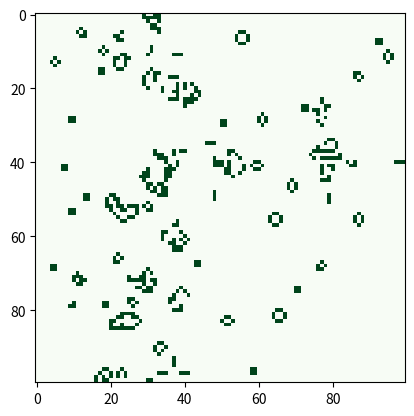

This figure's Python source: (Note: this script raises an exception after producing the figure.)
import numpy as np
import matplotlib.pyplot as plt
import matplotlib.animation as animation

# Define the grid size
GRID_SIZE = 100

# Initialize a random grid
def initialize_grid():
    return np.random.choice([0, 1], GRID_SIZE*GRID_SIZE, p=[0.9, 0.1]).reshape(GRID_SIZE, GRID_SIZE)

# Update the grid based on Conway's rules
def update_grid(grid):
    new_grid = grid.copy()
    for i in range(GRID_SIZE):
        for j in range(GRID_SIZE):
            total = int((grid[i, (j-1)%GRID_SIZE] + grid[i, (j+1)%GRID_SIZE] +
                         grid[(i-1)%GRID_SIZE, j] + grid[(i+1)%GRID_SIZE, j] +
                         grid[(i-1)%GRID_SIZE, (j-1)%GRID_SIZE] + grid[(i-1)%GRID_SIZE, (j+1)%GRID_SIZE] +
                         grid[(i+1)%GRID_SIZE, (j-1)%GRID_SIZE] + grid[(i+1)%GRID_SIZE, (j+1)%GRID_SIZE]))
            if grid[i, j] == 1:
                if (total < 2) or (total > 3):
                    new_grid[i, j] = 0
            else:
                if total == 3:
                    new_grid[i, j] = 1
    return new_grid

# Set up the figure, axis, and plot element
fig, ax = plt.subplots()
grid = initialize_grid()
img = ax.imshow(grid, interpolation='nearest', cmap='Greens')

# Animation update function
def animate(frame):
    global grid
    grid = update_grid(grid)
    img.set_data(grid)
    return img,

# Animate the simulation
ani = animation.FuncAnimation(fig, animate, frames=100, interval=100, blit=True)

# Save the animation as a video file
ani.save('conway_life.mp4', writer='ffmpeg')

# If you want to save as a GIF, uncomment the line below
# ani.save('conway_life.gif', writer='imagemagick')

plt.show()
